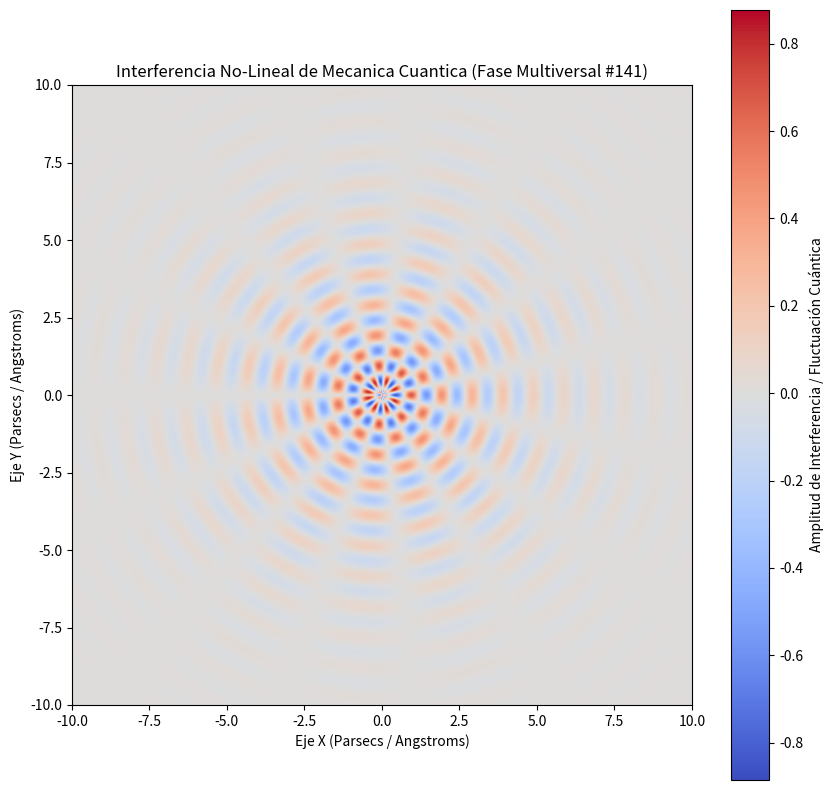

The matplotlib source for this figure:
%matplotlib inline
# Simulación Multiversal: Mecanica Cuantica - Variante 141
import numpy as np
import matplotlib.pyplot as plt

# Parámetros Físicos No-Lineales
omega_1 = 6.372
omega_2 = 7.514
lambda_decay = 0.404
phase_shift = 1.769

x = np.linspace(-10, 10, 800)
y = np.linspace(-10, 10, 800)
X, Y = np.meshgrid(x, y)

# Dinámica de Fluidos / Campos Tensor-Escalares (Fase Multiversal)
R = np.sqrt(X**2 + Y**2) + 1e-5
Z = (np.sin(omega_1 * R + phase_shift) * np.cos(omega_2 * np.arctan2(Y, X))) * np.exp(-lambda_decay * R)

plt.figure(figsize=(10, 10))
plt.imshow(Z, cmap='coolwarm', extent=[-10, 10, -10, 10], origin='lower')
plt.colorbar(label='Amplitud de Interferencia / Fluctuación Cuántica')
plt.title(r'Interferencia No-Lineal de Mecanica Cuantica (Fase Multiversal #141)')
plt.xlabel('Eje X (Parsecs / Angstroms)')
plt.ylabel('Eje Y (Parsecs / Angstroms)')
plt.show()
